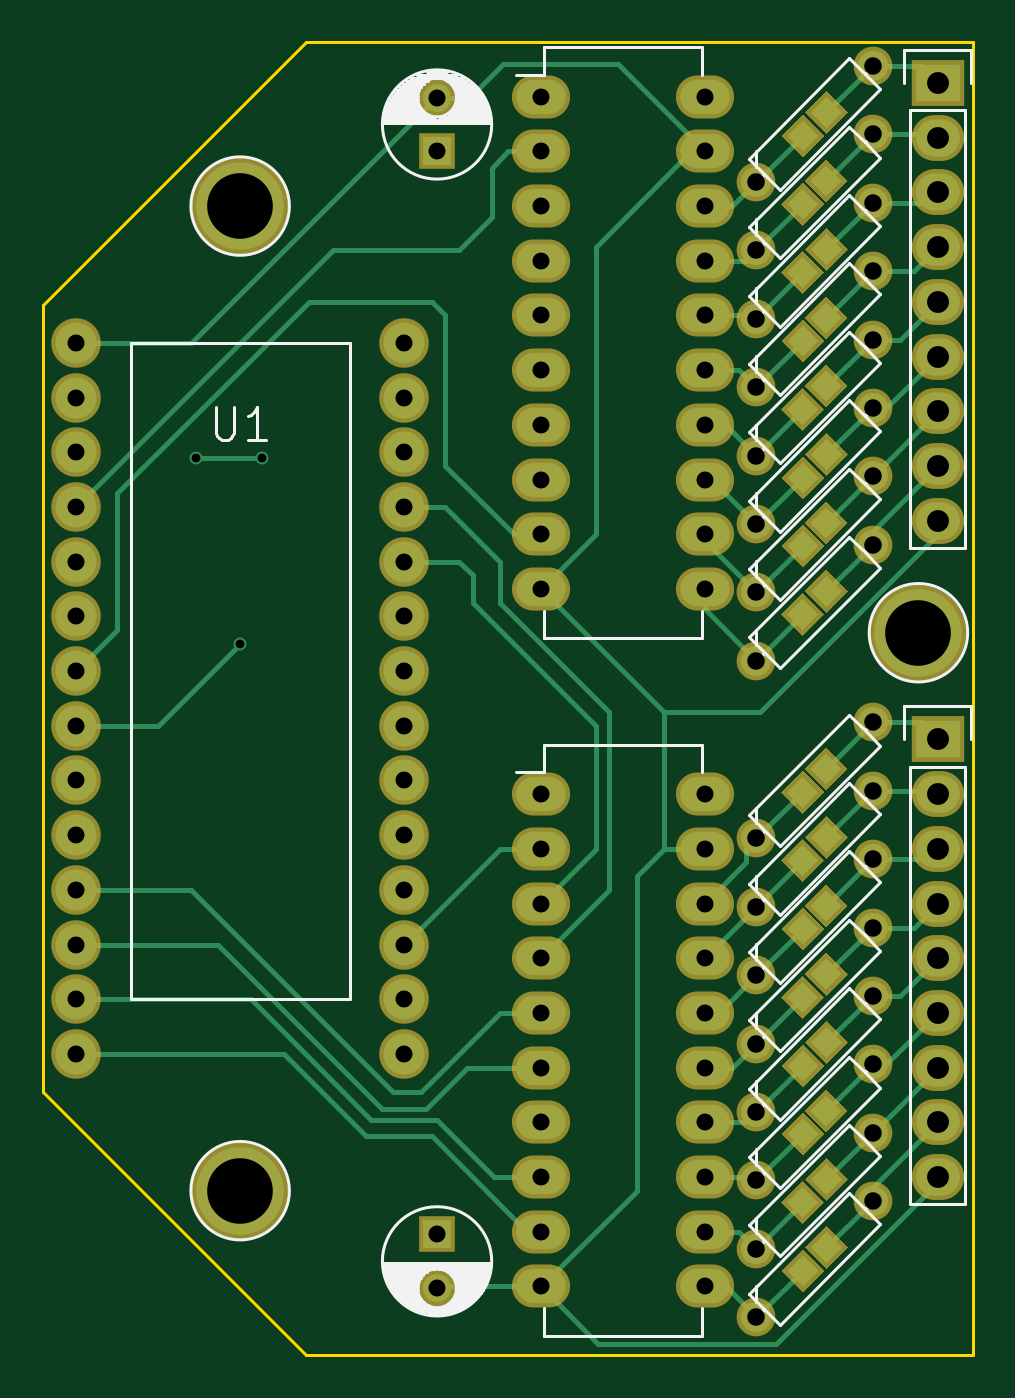
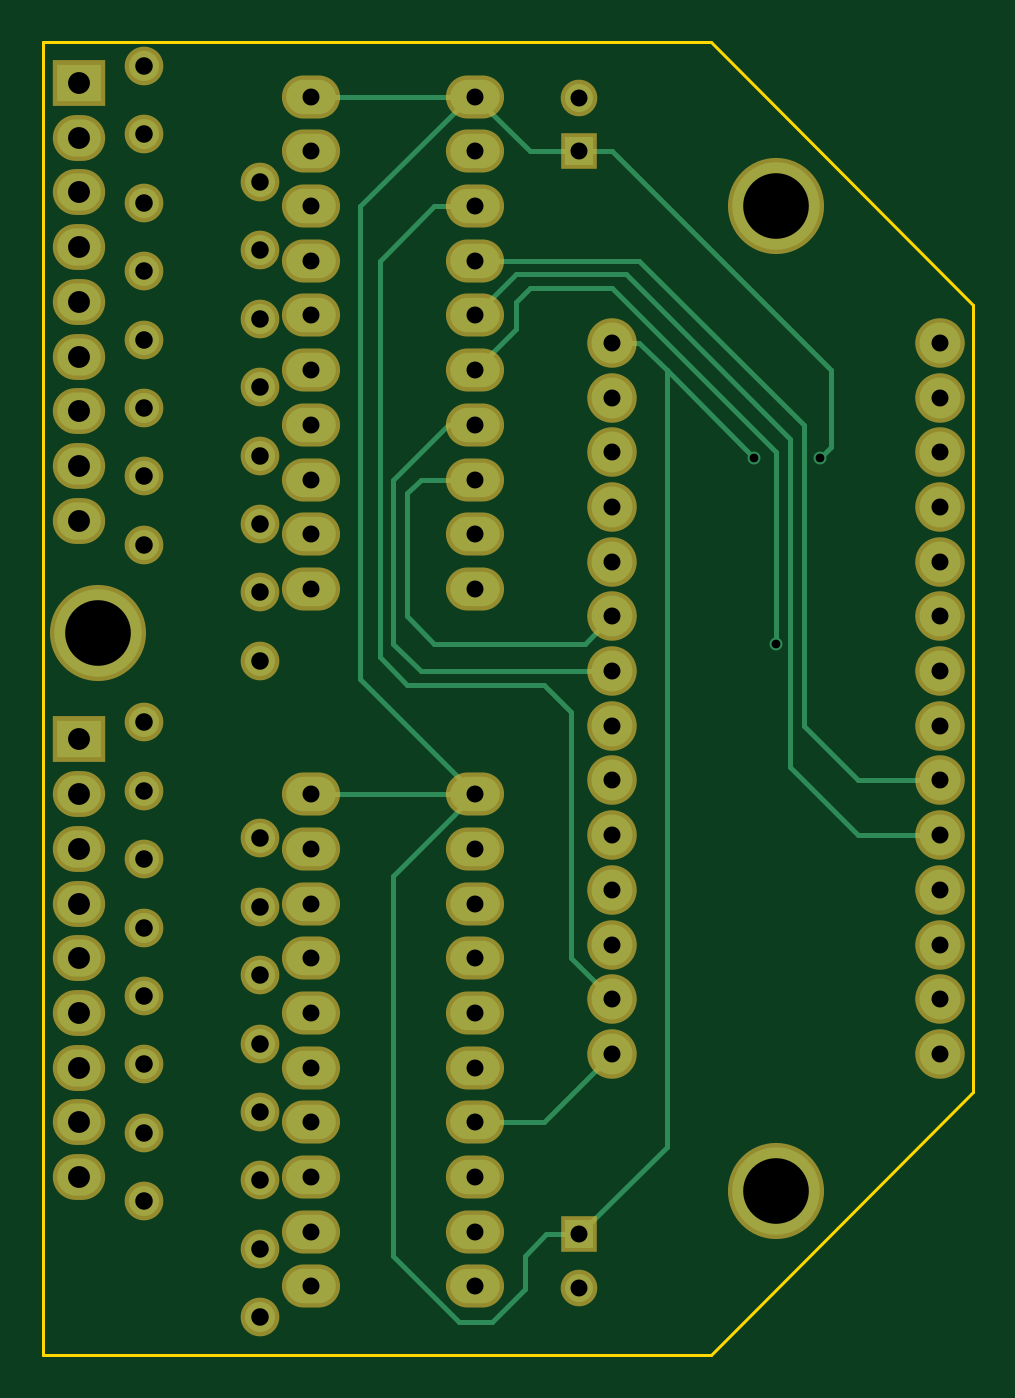
Circuit board: 8 layer files. Board 43.2 x 61.0 mm.
- bottom_copper: WyoDisplay-B_Cu.gbr (7131 bytes)
- bottom_mask: WyoDisplay-B_Mask.gbr (3737 bytes)
- bottom_silk: WyoDisplay-B_SilkS.gbr (287 bytes)
- outline: WyoDisplay-Edge_Cuts.gbr (667 bytes)
- top_copper: WyoDisplay-F_Cu.gbr (18162 bytes)
- top_mask: WyoDisplay-F_Mask.gbr (9123 bytes)
- top_silk: WyoDisplay-F_SilkS.gbr (12606 bytes)
- drill: WyoDisplay.drl (1886 bytes)

=== bottom_copper: WyoDisplay-B_Cu.gbr ===
G04 #@! TF.FileFunction,Copper,L2,Bot,Signal*
%FSLAX46Y46*%
G04 Gerber Fmt 4.6, Leading zero omitted, Abs format (unit mm)*
G04 Created by KiCad (PCBNEW (2015-09-22 BZR 6208)-product) date 10/22/2015 10:46:09 PM*
%MOMM*%
G01*
G04 APERTURE LIST*
%ADD10C,0.100000*%
%ADD11R,1.300000X1.300000*%
%ADD12C,1.300000*%
%ADD13C,1.397000*%
%ADD14C,1.900000*%
%ADD15O,2.300000X1.600000*%
%ADD16R,2.032000X1.727200*%
%ADD17O,2.032000X1.727200*%
%ADD18C,4.064000*%
%ADD19C,0.600000*%
%ADD20C,0.250000*%
G04 APERTURE END LIST*
D10*
D11*
X120904000Y-81280000D03*
D12*
X120904000Y-78780000D03*
D13*
X135735923Y-82704077D03*
X141124077Y-77315923D03*
X135735923Y-85879077D03*
X141124077Y-80490923D03*
X135735923Y-89054077D03*
X141124077Y-83665923D03*
X135735923Y-92229077D03*
X141124077Y-86840923D03*
X135735923Y-95404077D03*
X141124077Y-90015923D03*
X135735923Y-98579077D03*
X141124077Y-93190923D03*
X135735923Y-101754077D03*
X141124077Y-96365923D03*
X135735923Y-104929077D03*
X141124077Y-99540923D03*
X135735923Y-113184077D03*
X141124077Y-107795923D03*
X135735923Y-116359077D03*
X141124077Y-110970923D03*
X135735923Y-119534077D03*
X141124077Y-114145923D03*
X135735923Y-122709077D03*
X141124077Y-117320923D03*
X135735923Y-125884077D03*
X141124077Y-120495923D03*
X135735923Y-129059077D03*
X141124077Y-123670923D03*
X135735923Y-132234077D03*
X141124077Y-126845923D03*
X135735923Y-135409077D03*
X141124077Y-130020923D03*
D14*
X104140000Y-92710000D03*
X104140000Y-95250000D03*
X104140000Y-97790000D03*
X104140000Y-100330000D03*
X104140000Y-102870000D03*
X104140000Y-105410000D03*
X104140000Y-107950000D03*
X104140000Y-110490000D03*
X104140000Y-113030000D03*
X104140000Y-115570000D03*
X104140000Y-118110000D03*
X104140000Y-120650000D03*
X104140000Y-123190000D03*
X119380000Y-123190000D03*
X119380000Y-120650000D03*
X119380000Y-118110000D03*
X119380000Y-115570000D03*
X119380000Y-113030000D03*
X119380000Y-110490000D03*
X119380000Y-107950000D03*
X119380000Y-105410000D03*
X119380000Y-102870000D03*
X119380000Y-100330000D03*
X119380000Y-97790000D03*
X119380000Y-95250000D03*
X119380000Y-92710000D03*
X119380000Y-90170000D03*
X104140000Y-90170000D03*
D15*
X125730000Y-78740000D03*
X125730000Y-81280000D03*
X125730000Y-83820000D03*
X125730000Y-86360000D03*
X125730000Y-88900000D03*
X125730000Y-91440000D03*
X125730000Y-93980000D03*
X125730000Y-96520000D03*
X125730000Y-99060000D03*
X125730000Y-101600000D03*
X133350000Y-101600000D03*
X133350000Y-99060000D03*
X133350000Y-96520000D03*
X133350000Y-93980000D03*
X133350000Y-91440000D03*
X133350000Y-88900000D03*
X133350000Y-86360000D03*
X133350000Y-83820000D03*
X133350000Y-81280000D03*
X133350000Y-78740000D03*
X125730000Y-111125000D03*
X125730000Y-113665000D03*
X125730000Y-116205000D03*
X125730000Y-118745000D03*
X125730000Y-121285000D03*
X125730000Y-123825000D03*
X125730000Y-126365000D03*
X125730000Y-128905000D03*
X125730000Y-131445000D03*
X125730000Y-133985000D03*
X133350000Y-133985000D03*
X133350000Y-131445000D03*
X133350000Y-128905000D03*
X133350000Y-126365000D03*
X133350000Y-123825000D03*
X133350000Y-121285000D03*
X133350000Y-118745000D03*
X133350000Y-116205000D03*
X133350000Y-113665000D03*
X133350000Y-111125000D03*
D16*
X144145000Y-108585000D03*
D17*
X144145000Y-111125000D03*
X144145000Y-113665000D03*
X144145000Y-116205000D03*
X144145000Y-118745000D03*
X144145000Y-121285000D03*
X144145000Y-123825000D03*
X144145000Y-126365000D03*
X144145000Y-128905000D03*
D16*
X144145000Y-78105000D03*
D17*
X144145000Y-80645000D03*
X144145000Y-83185000D03*
X144145000Y-85725000D03*
X144145000Y-88265000D03*
X144145000Y-90805000D03*
X144145000Y-93345000D03*
X144145000Y-95885000D03*
X144145000Y-98425000D03*
D11*
X120904000Y-131572000D03*
D12*
X120904000Y-134072000D03*
D18*
X111760000Y-83820000D03*
X111760000Y-129540000D03*
X143256000Y-103632000D03*
D19*
X109728000Y-95504000D03*
X112776000Y-95504000D03*
X111760000Y-104140000D03*
D20*
X116840000Y-91440000D02*
X112776000Y-95504000D01*
X119380000Y-81280000D02*
X120904000Y-81280000D01*
X109220000Y-91440000D02*
X119380000Y-81280000D01*
X109220000Y-94996000D02*
X109220000Y-91440000D01*
X109728000Y-95504000D02*
X109220000Y-94996000D01*
X125730000Y-78740000D02*
X125984000Y-78740000D01*
X125984000Y-78740000D02*
X131064000Y-83820000D01*
X131064000Y-105791000D02*
X125730000Y-111125000D01*
X131064000Y-83820000D02*
X131064000Y-105791000D01*
X119380000Y-90170000D02*
X118110000Y-90170000D01*
X116840000Y-127508000D02*
X120904000Y-131572000D01*
X116840000Y-91440000D02*
X116840000Y-127508000D01*
X118110000Y-90170000D02*
X116840000Y-91440000D01*
X120904000Y-81280000D02*
X123190000Y-81280000D01*
X123190000Y-81280000D02*
X125730000Y-78740000D01*
X120904000Y-131572000D02*
X122428000Y-131572000D01*
X129540000Y-114935000D02*
X125730000Y-111125000D01*
X129540000Y-132588000D02*
X129540000Y-114935000D01*
X126492000Y-135636000D02*
X129540000Y-132588000D01*
X124968000Y-135636000D02*
X126492000Y-135636000D01*
X123444000Y-134112000D02*
X124968000Y-135636000D01*
X123444000Y-132588000D02*
X123444000Y-134112000D01*
X122428000Y-131572000D02*
X123444000Y-132588000D01*
X133350000Y-78740000D02*
X125730000Y-78740000D01*
X133350000Y-111125000D02*
X125730000Y-111125000D01*
X144145000Y-128905000D02*
X143383000Y-128905000D01*
X125730000Y-91440000D02*
X123825000Y-89535000D01*
X111760000Y-95250000D02*
X111760000Y-104140000D01*
X119380000Y-87630000D02*
X111760000Y-95250000D01*
X123190000Y-87630000D02*
X119380000Y-87630000D01*
X123825000Y-88265000D02*
X123190000Y-87630000D01*
X123825000Y-89535000D02*
X123825000Y-88265000D01*
X125730000Y-86360000D02*
X118110000Y-86360000D01*
X107950000Y-110490000D02*
X104140000Y-110490000D01*
X110490000Y-107950000D02*
X107950000Y-110490000D01*
X110490000Y-93980000D02*
X110490000Y-107950000D01*
X118110000Y-86360000D02*
X110490000Y-93980000D01*
X125730000Y-88900000D02*
X123825000Y-86995000D01*
X107950000Y-113030000D02*
X104140000Y-113030000D01*
X111125000Y-109855000D02*
X107950000Y-113030000D01*
X111125000Y-94615000D02*
X111125000Y-109855000D01*
X118745000Y-86995000D02*
X111125000Y-94615000D01*
X123825000Y-86995000D02*
X118745000Y-86995000D01*
X125730000Y-126365000D02*
X122555000Y-126365000D01*
X122555000Y-126365000D02*
X119380000Y-123190000D01*
X125730000Y-83820000D02*
X127635000Y-83820000D01*
X121285000Y-118745000D02*
X119380000Y-120650000D01*
X121285000Y-107315000D02*
X121285000Y-118745000D01*
X122555000Y-106045000D02*
X121285000Y-107315000D01*
X128905000Y-106045000D02*
X122555000Y-106045000D01*
X130175000Y-104775000D02*
X128905000Y-106045000D01*
X130175000Y-86360000D02*
X130175000Y-104775000D01*
X127635000Y-83820000D02*
X130175000Y-86360000D01*
X119380000Y-105410000D02*
X128270000Y-105410000D01*
X127000000Y-93980000D02*
X125730000Y-93980000D01*
X129540000Y-96520000D02*
X127000000Y-93980000D01*
X129540000Y-104140000D02*
X129540000Y-96520000D01*
X128270000Y-105410000D02*
X129540000Y-104140000D01*
X125730000Y-96520000D02*
X128270000Y-96520000D01*
X120650000Y-104140000D02*
X119380000Y-102870000D01*
X127635000Y-104140000D02*
X120650000Y-104140000D01*
X128905000Y-102870000D02*
X127635000Y-104140000D01*
X128905000Y-97155000D02*
X128905000Y-102870000D01*
X128270000Y-96520000D02*
X128905000Y-97155000D01*
M02*

=== bottom_mask: WyoDisplay-B_Mask.gbr ===
G04 #@! TF.FileFunction,Soldermask,Bot*
%FSLAX46Y46*%
G04 Gerber Fmt 4.6, Leading zero omitted, Abs format (unit mm)*
G04 Created by KiCad (PCBNEW (2015-09-22 BZR 6208)-product) date 10/22/2015 10:46:09 PM*
%MOMM*%
G01*
G04 APERTURE LIST*
%ADD10C,0.100000*%
%ADD11R,1.700000X1.700000*%
%ADD12C,1.700000*%
%ADD13C,1.797000*%
%ADD14C,2.300000*%
%ADD15O,2.700000X2.000000*%
%ADD16R,2.432000X2.127200*%
%ADD17O,2.432000X2.127200*%
%ADD18C,4.464000*%
G04 APERTURE END LIST*
D10*
D11*
X120904000Y-81280000D03*
D12*
X120904000Y-78780000D03*
D13*
X135735923Y-82704077D03*
X141124077Y-77315923D03*
X135735923Y-85879077D03*
X141124077Y-80490923D03*
X135735923Y-89054077D03*
X141124077Y-83665923D03*
X135735923Y-92229077D03*
X141124077Y-86840923D03*
X135735923Y-95404077D03*
X141124077Y-90015923D03*
X135735923Y-98579077D03*
X141124077Y-93190923D03*
X135735923Y-101754077D03*
X141124077Y-96365923D03*
X135735923Y-104929077D03*
X141124077Y-99540923D03*
X135735923Y-113184077D03*
X141124077Y-107795923D03*
X135735923Y-116359077D03*
X141124077Y-110970923D03*
X135735923Y-119534077D03*
X141124077Y-114145923D03*
X135735923Y-122709077D03*
X141124077Y-117320923D03*
X135735923Y-125884077D03*
X141124077Y-120495923D03*
X135735923Y-129059077D03*
X141124077Y-123670923D03*
X135735923Y-132234077D03*
X141124077Y-126845923D03*
X135735923Y-135409077D03*
X141124077Y-130020923D03*
D14*
X104140000Y-92710000D03*
X104140000Y-95250000D03*
X104140000Y-97790000D03*
X104140000Y-100330000D03*
X104140000Y-102870000D03*
X104140000Y-105410000D03*
X104140000Y-107950000D03*
X104140000Y-110490000D03*
X104140000Y-113030000D03*
X104140000Y-115570000D03*
X104140000Y-118110000D03*
X104140000Y-120650000D03*
X104140000Y-123190000D03*
X119380000Y-123190000D03*
X119380000Y-120650000D03*
X119380000Y-118110000D03*
X119380000Y-115570000D03*
X119380000Y-113030000D03*
X119380000Y-110490000D03*
X119380000Y-107950000D03*
X119380000Y-105410000D03*
X119380000Y-102870000D03*
X119380000Y-100330000D03*
X119380000Y-97790000D03*
X119380000Y-95250000D03*
X119380000Y-92710000D03*
X119380000Y-90170000D03*
X104140000Y-90170000D03*
D15*
X125730000Y-78740000D03*
X125730000Y-81280000D03*
X125730000Y-83820000D03*
X125730000Y-86360000D03*
X125730000Y-88900000D03*
X125730000Y-91440000D03*
X125730000Y-93980000D03*
X125730000Y-96520000D03*
X125730000Y-99060000D03*
X125730000Y-101600000D03*
X133350000Y-101600000D03*
X133350000Y-99060000D03*
X133350000Y-96520000D03*
X133350000Y-93980000D03*
X133350000Y-91440000D03*
X133350000Y-88900000D03*
X133350000Y-86360000D03*
X133350000Y-83820000D03*
X133350000Y-81280000D03*
X133350000Y-78740000D03*
X125730000Y-111125000D03*
X125730000Y-113665000D03*
X125730000Y-116205000D03*
X125730000Y-118745000D03*
X125730000Y-121285000D03*
X125730000Y-123825000D03*
X125730000Y-126365000D03*
X125730000Y-128905000D03*
X125730000Y-131445000D03*
X125730000Y-133985000D03*
X133350000Y-133985000D03*
X133350000Y-131445000D03*
X133350000Y-128905000D03*
X133350000Y-126365000D03*
X133350000Y-123825000D03*
X133350000Y-121285000D03*
X133350000Y-118745000D03*
X133350000Y-116205000D03*
X133350000Y-113665000D03*
X133350000Y-111125000D03*
D16*
X144145000Y-108585000D03*
D17*
X144145000Y-111125000D03*
X144145000Y-113665000D03*
X144145000Y-116205000D03*
X144145000Y-118745000D03*
X144145000Y-121285000D03*
X144145000Y-123825000D03*
X144145000Y-126365000D03*
X144145000Y-128905000D03*
D16*
X144145000Y-78105000D03*
D17*
X144145000Y-80645000D03*
X144145000Y-83185000D03*
X144145000Y-85725000D03*
X144145000Y-88265000D03*
X144145000Y-90805000D03*
X144145000Y-93345000D03*
X144145000Y-95885000D03*
X144145000Y-98425000D03*
D11*
X120904000Y-131572000D03*
D12*
X120904000Y-134072000D03*
D18*
X111760000Y-83820000D03*
X111760000Y-129540000D03*
X143256000Y-103632000D03*
M02*

=== bottom_silk: WyoDisplay-B_SilkS.gbr ===
G04 #@! TF.FileFunction,Legend,Bot*
%FSLAX46Y46*%
G04 Gerber Fmt 4.6, Leading zero omitted, Abs format (unit mm)*
G04 Created by KiCad (PCBNEW (2015-09-22 BZR 6208)-product) date 10/22/2015 10:46:09 PM*
%MOMM*%
G01*
G04 APERTURE LIST*
%ADD10C,0.100000*%
G04 APERTURE END LIST*
D10*
M02*

=== outline: WyoDisplay-Edge_Cuts.gbr ===
G04 #@! TF.FileFunction,Profile,NP*
%FSLAX46Y46*%
G04 Gerber Fmt 4.6, Leading zero omitted, Abs format (unit mm)*
G04 Created by KiCad (PCBNEW (2015-09-22 BZR 6208)-product) date 10/22/2015 10:46:09 PM*
%MOMM*%
G01*
G04 APERTURE LIST*
%ADD10C,0.100000*%
%ADD11C,0.150000*%
G04 APERTURE END LIST*
D10*
D11*
X145796000Y-137160000D02*
X145796000Y-76200000D01*
X114808000Y-137160000D02*
X145796000Y-137160000D01*
X102616000Y-124968000D02*
X114808000Y-137160000D01*
X102616000Y-88392000D02*
X102616000Y-124968000D01*
X114808000Y-76200000D02*
X119380000Y-76200000D01*
X102616000Y-88392000D02*
X114808000Y-76200000D01*
X145796000Y-76200000D02*
X119380000Y-76200000D01*
M02*

=== top_copper: WyoDisplay-F_Cu.gbr (18162 bytes, source omitted) ===
=== top_mask: WyoDisplay-F_Mask.gbr (9123 bytes, source omitted) ===
=== top_silk: WyoDisplay-F_SilkS.gbr (12606 bytes, source omitted) ===
=== drill: WyoDisplay.drl ===
M48
;DRILL file {KiCad (2015-09-22 BZR 6208)-product} date 10/22/2015 10:46:53 PM
;FORMAT={-:-/ absolute / inch / decimal}
FMAT,2
INCH,TZ
T1C0.016
T2C0.031
T3C0.032
T4C0.040
T5C0.120
%
G90
G05
M72
T1
X4.32Y-3.76
X4.4Y-4.1
X4.44Y-3.76
T2
X4.1Y-3.55
X4.1Y-3.65
X4.1Y-3.75
X4.1Y-3.85
X4.1Y-3.95
X4.1Y-4.05
X4.1Y-4.15
X4.1Y-4.25
X4.1Y-4.35
X4.1Y-4.45
X4.1Y-4.55
X4.1Y-4.65
X4.1Y-4.75
X4.1Y-4.85
X4.7Y-3.55
X4.7Y-3.65
X4.7Y-3.75
X4.7Y-3.85
X4.7Y-3.95
X4.7Y-4.05
X4.7Y-4.15
X4.7Y-4.25
X4.7Y-4.35
X4.7Y-4.45
X4.7Y-4.55
X4.7Y-4.65
X4.7Y-4.75
X4.7Y-4.85
X4.76Y-3.1016
X4.76Y-3.2
X4.76Y-5.18
X4.76Y-5.2784
X4.95Y-3.1
X4.95Y-3.2
X4.95Y-3.3
X4.95Y-3.4
X4.95Y-3.5
X4.95Y-3.6
X4.95Y-3.7
X4.95Y-3.8
X4.95Y-3.9
X4.95Y-4.
X4.95Y-4.375
X4.95Y-4.475
X4.95Y-4.575
X4.95Y-4.675
X4.95Y-4.775
X4.95Y-4.875
X4.95Y-4.975
X4.95Y-5.075
X4.95Y-5.175
X4.95Y-5.275
X5.25Y-3.1
X5.25Y-3.2
X5.25Y-3.3
X5.25Y-3.4
X5.25Y-3.5
X5.25Y-3.6
X5.25Y-3.7
X5.25Y-3.8
X5.25Y-3.9
X5.25Y-4.
X5.25Y-4.375
X5.25Y-4.475
X5.25Y-4.575
X5.25Y-4.675
X5.25Y-4.775
X5.25Y-4.875
X5.25Y-4.975
X5.25Y-5.075
X5.25Y-5.175
X5.25Y-5.275
T3
X5.3439Y-3.2561
X5.3439Y-3.3811
X5.3439Y-3.5061
X5.3439Y-3.6311
X5.3439Y-3.7561
X5.3439Y-3.8811
X5.3439Y-4.0061
X5.3439Y-4.1311
X5.3439Y-4.4561
X5.3439Y-4.5811
X5.3439Y-4.7061
X5.3439Y-4.8311
X5.3439Y-4.9561
X5.3439Y-5.0811
X5.3439Y-5.2061
X5.3439Y-5.3311
X5.5561Y-3.0439
X5.5561Y-3.1689
X5.5561Y-3.2939
X5.5561Y-3.4189
X5.5561Y-3.5439
X5.5561Y-3.6689
X5.5561Y-3.7939
X5.5561Y-3.9189
X5.5561Y-4.2439
X5.5561Y-4.3689
X5.5561Y-4.4939
X5.5561Y-4.6189
X5.5561Y-4.7439
X5.5561Y-4.8689
X5.5561Y-4.9939
X5.5561Y-5.1189
T4
X5.675Y-3.075
X5.675Y-3.175
X5.675Y-3.275
X5.675Y-3.375
X5.675Y-3.475
X5.675Y-3.575
X5.675Y-3.675
X5.675Y-3.775
X5.675Y-3.875
X5.675Y-4.275
X5.675Y-4.375
X5.675Y-4.475
X5.675Y-4.575
X5.675Y-4.675
X5.675Y-4.775
X5.675Y-4.875
X5.675Y-4.975
X5.675Y-5.075
T5
X4.4Y-3.3
X4.4Y-5.1
X5.64Y-4.08
T0
M30

